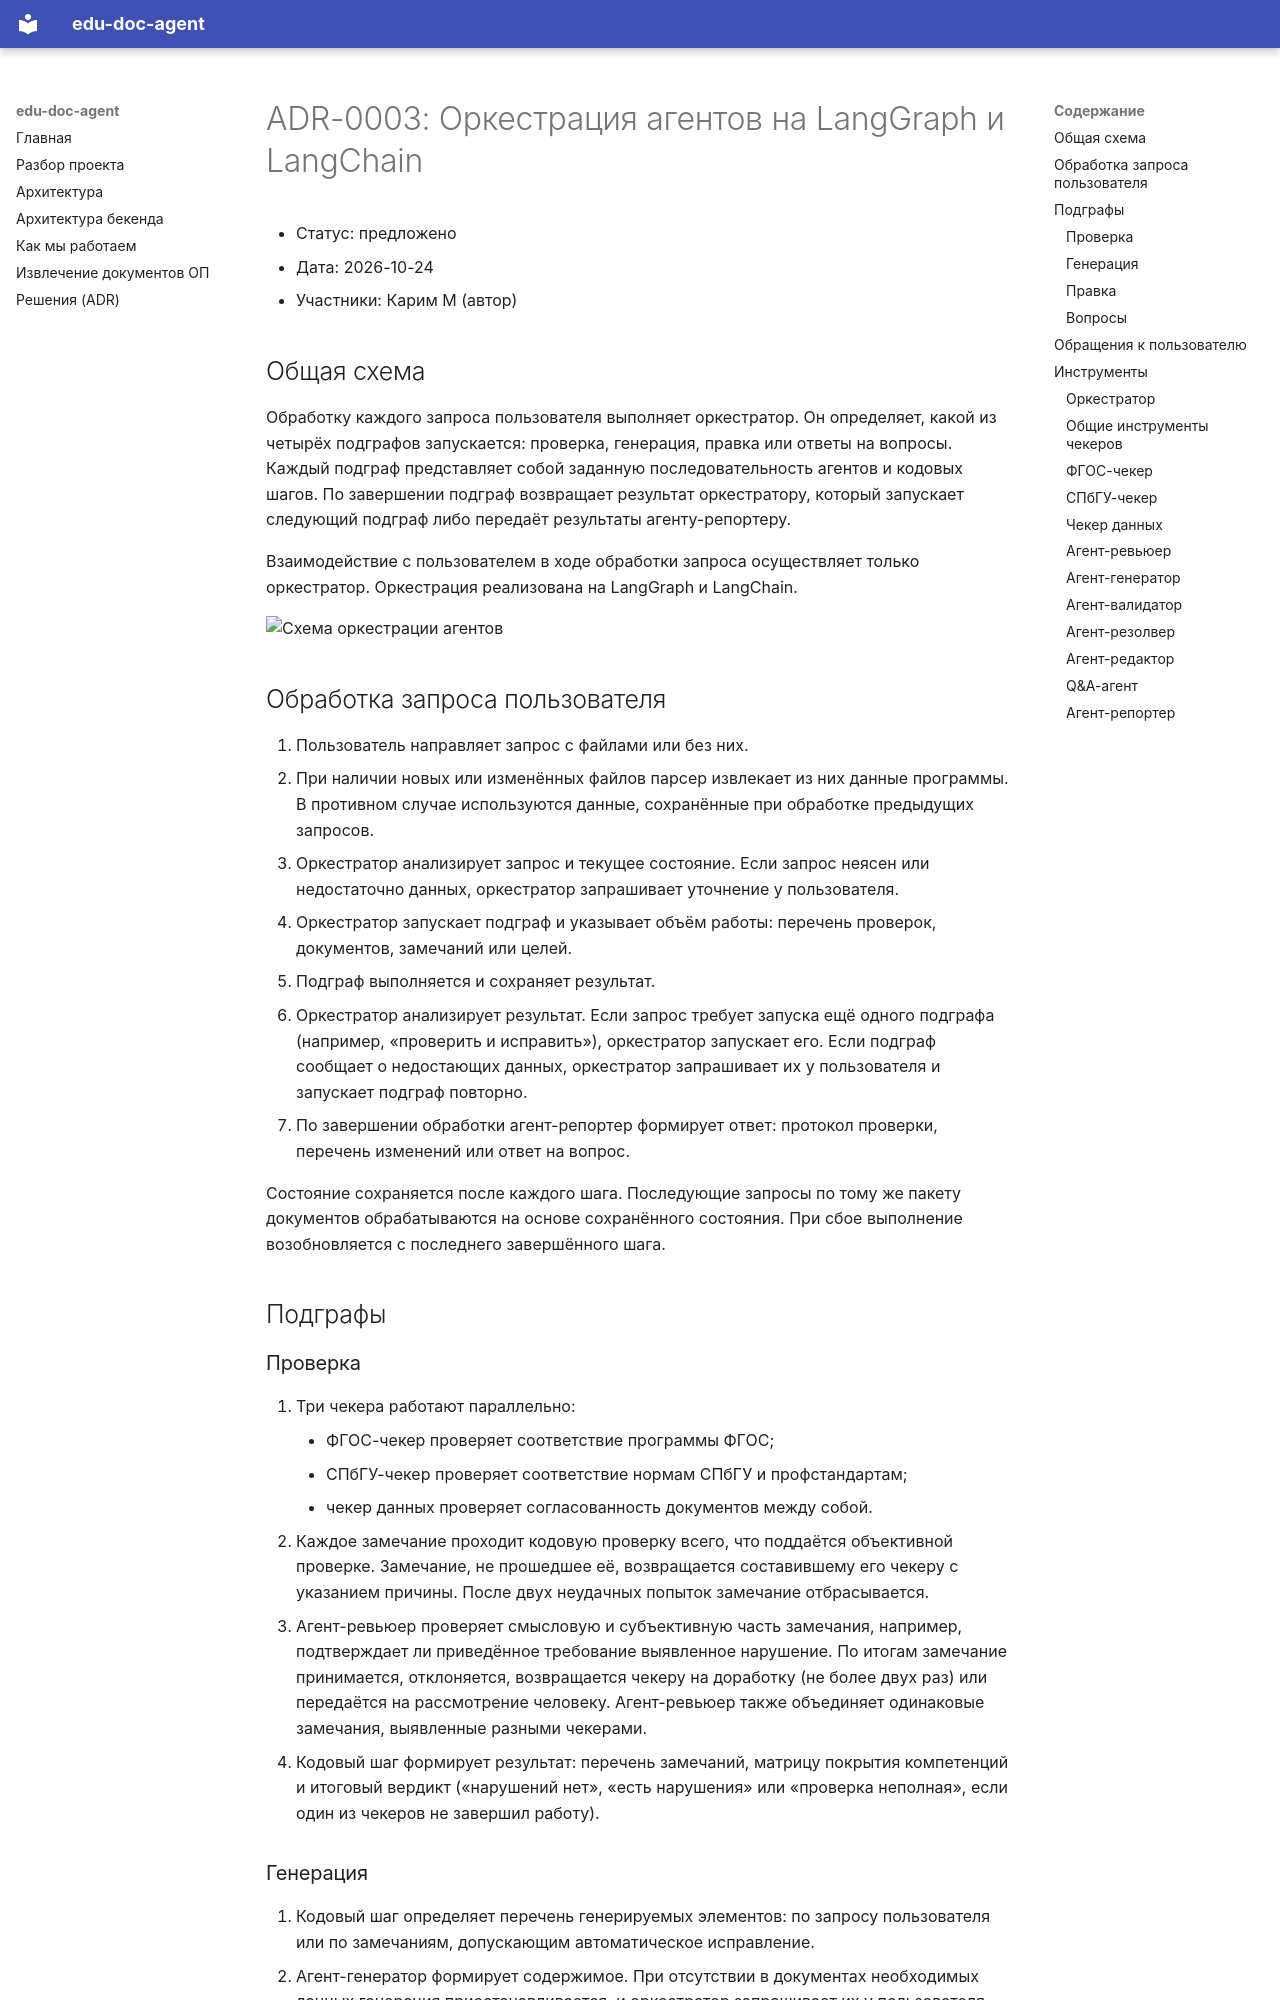

repository: citec-spbu/edu-doc-agent · page: adr/0003-agent-orchestration/index.html · generator: mkdocs

# ADR-0003: Оркестрация агентов на LangGraph и LangChain

- Статус: предложено
- Дата: 2026-10-24
- Участники: Карим М (автор)

## Общая схема

Обработку каждого запроса пользователя выполняет оркестратор. Он определяет, какой из четырёх
подграфов запускается: проверка, генерация, правка или ответы на вопросы. Каждый подграф
представляет собой заданную последовательность агентов и кодовых шагов. По завершении подграф
возвращает результат оркестратору, который запускает следующий подграф либо передаёт результаты
агенту-репортеру.

Взаимодействие с пользователем в ходе обработки запроса осуществляет только оркестратор.
Оркестрация реализована на LangGraph и LangChain.

![Схема оркестрации агентов](img/0003-agent-orchestration.svg)

## Обработка запроса пользователя

1. Пользователь направляет запрос с файлами или без них.
2. При наличии новых или изменённых файлов парсер извлекает из них данные программы. В противном
   случае используются данные, сохранённые при обработке предыдущих запросов.
3. Оркестратор анализирует запрос и текущее состояние. Если запрос неясен или недостаточно данных,
   оркестратор запрашивает уточнение у пользователя.
4. Оркестратор запускает подграф и указывает объём работы: перечень проверок, документов,
   замечаний или целей.
5. Подграф выполняется и сохраняет результат.
6. Оркестратор анализирует результат. Если запрос требует запуска ещё одного подграфа (например,
   «проверить и исправить»), оркестратор запускает его. Если подграф сообщает о недостающих
   данных, оркестратор запрашивает их у пользователя и запускает подграф повторно.
7. По завершении обработки агент-репортер формирует ответ: протокол проверки, перечень изменений
   или ответ на вопрос.

Состояние сохраняется после каждого шага. Последующие запросы по тому же пакету документов
обрабатываются на основе сохранённого состояния. При сбое выполнение возобновляется с последнего
завершённого шага.

## Подграфы
